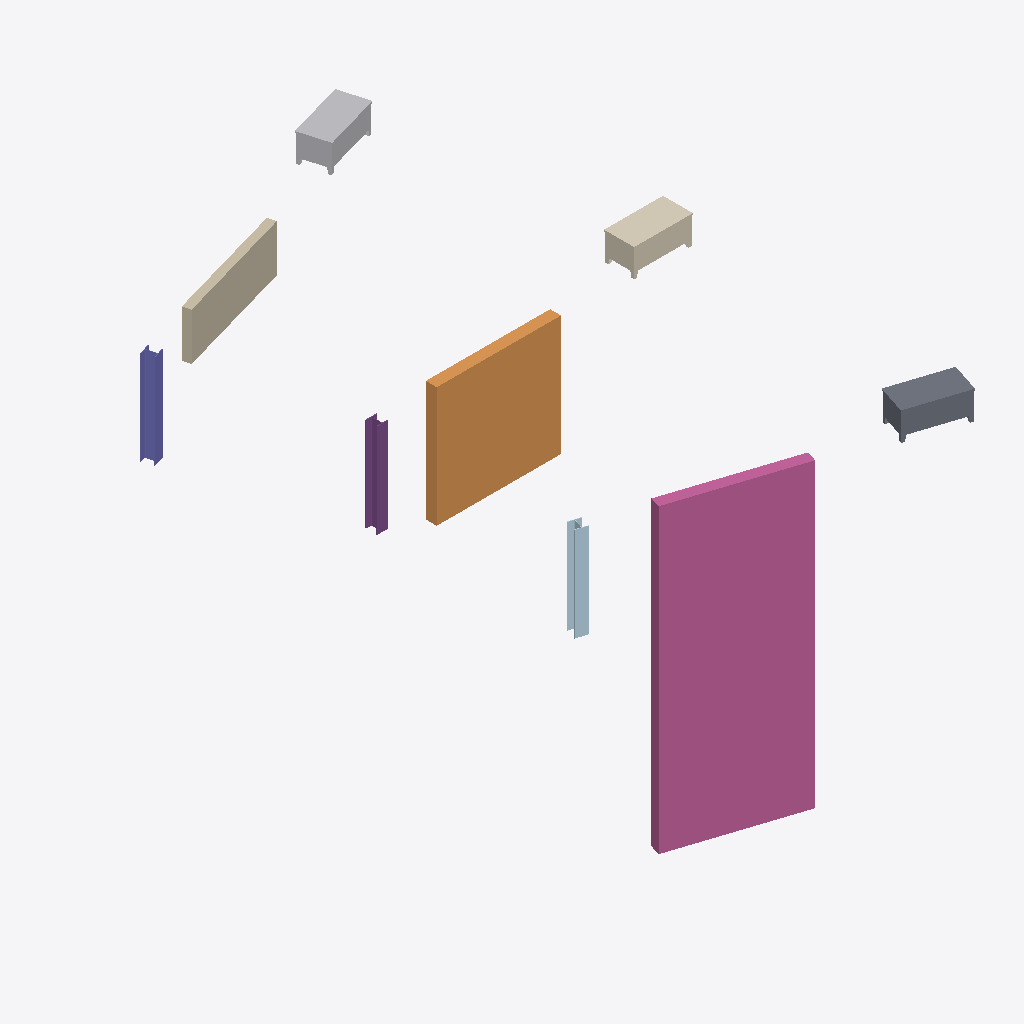
Isometric view of an IFC building model (IFC-SPF (STEP), schema IFC4, length unit millimetre), seen from the south-west, elements coloured by IFC class: 1 railing (pink), 1 ramp (orange), 1 wall (beige), 1 slab (grey), 1 covering (cream), 1 other element (light grey), 1 pile (purple), 1 column (violet), 1 plate (pale blue).
Extent 9.8 m × 15.4 m × 8.8 m (x, y, z). Storeys (1): Level 0 at 0.00 m. Elements (9): 1 IfcColumn, 1 IfcCovering, 1 IfcFurniture, 1 IfcPile, 1 IfcPlate, 1 IfcRailing, 1 IfcRamp, 1 IfcSlab, 1 IfcWall.

HEADER;
FILE_DESCRIPTION(('ViewDefinition [ReferenceView_V1.2]','RevitIdentifiers [VersionGUID: a0e4df0a-cfa2-432e-9d52-e1abfe0ed101, NumberOfSaves: 12]','CoordinateReference [CoordinateBase: Project Base Point oriented in True North, ProjectSite: Default Site]'),'2;1');
FILE_NAME('Project Number','2024-06-17T18:53:32+01:00',(''),(''),'ODA SDAI 24.6','Autodesk Revit 24.2.10.64 (ENG) - IFC 24.2.0.49','');
FILE_SCHEMA(('IFC4'));
ENDSEC;
DATA;
#107=IFCPROJECT('2FR2XKXBH3EQcrLLWbUtIi',#18,'Project Number',$,$,'Project Name','Project Status',(#100),#97);
#118=IFCSITE('2FR2XKXBH3EQcrLLWbUtIk',#18,'Default',$,$,#117,$,$,.ELEMENT.,$,$,$,$,$);
#112=IFCBUILDING('2FR2XKXBH3EQcrLLWbUtIj',#18,'',$,$,#110,$,'',.ELEMENT.,$,$,$);
#115=IFCBUILDINGSTOREY('3Zu5Bv0LOHrPC10026FoQQ',#18,'Level 0',$,'Level:Circle Head - Project Datum',#114,$,'Level 0',.ELEMENT.,0.0);
#222=IFCRAILING('3SKXOLM1D7oAEFcJ3Xjslg',#18,'Basic Wall:Edited:322073',$,'Basic Wall:Edited',#217,#221,'322073',.HANDRAIL.);
#312=IFCRAMP('3SKXOLM1D7oAEFcJ3XjskX',#18,'Basic Wall:Edited:322130',$,'Basic Wall:Edited',#307,#311,'322130',.SPIRAL_RAMP.);
#965=IFCWALL('00N2bk7rX629N_O0k_k84F',#18,'Basic Wall:Wall-Ext_215Bwk:322900',$,'Basic Wall:Wall-Ext_215Bwk',#953,#964,'322900',.SOLIDWALL.);
#626=IFCSLAB('3SKXOLM1D7oAEFcJ3XjsjS',#18,'Furniture_Desk:Edited:322223',$,'Furniture_Desk:Edited',#364,#625,'322223',.BASESLAB.);
#902=IFCCOVERING('3SKXOLM1D7oAEFcJ3Xjsgh',#18,'Furniture_Desk:Edited:322392',$,'Furniture_Desk:Edited',#649,#901,'322392',.CLADDING.);
#1266=IFCFURNITURE('00N2bk7rX629N_O0k_k84E',#18,'Furniture_Desk:1525x762mm_Student:322901',$,'Furniture_Desk:1525x762mm_Student',#1265,#1261,'322901',.TABLE.);
#200=IFCPILE('3SKXOLM1D7oAEFcJ3XjsWV',#18,'UC-Universal Columns-Column:Edited:322028',$,'UC-Universal Columns-Column:Edited',#199,#196,'322028',.BORED.,$);
#933=IFCCOLUMN('00N2bk7rX629N_O0k_k848',#18,'UC-Universal Columns-Column:UC305x305x97:322899',$,'UC-Universal Columns-Column:UC305x305x97',#932,#928,'322899',.PILASTER.);
#156=IFCPLATE('3SKXOLM1D7oAEFcJ3XjsWR',#18,'UC-Universal Columns-Column:Edited:322024',$,'UC-Universal Columns-Column:Edited',#155,#151,'322024',.SHEET.);
ENDSEC;